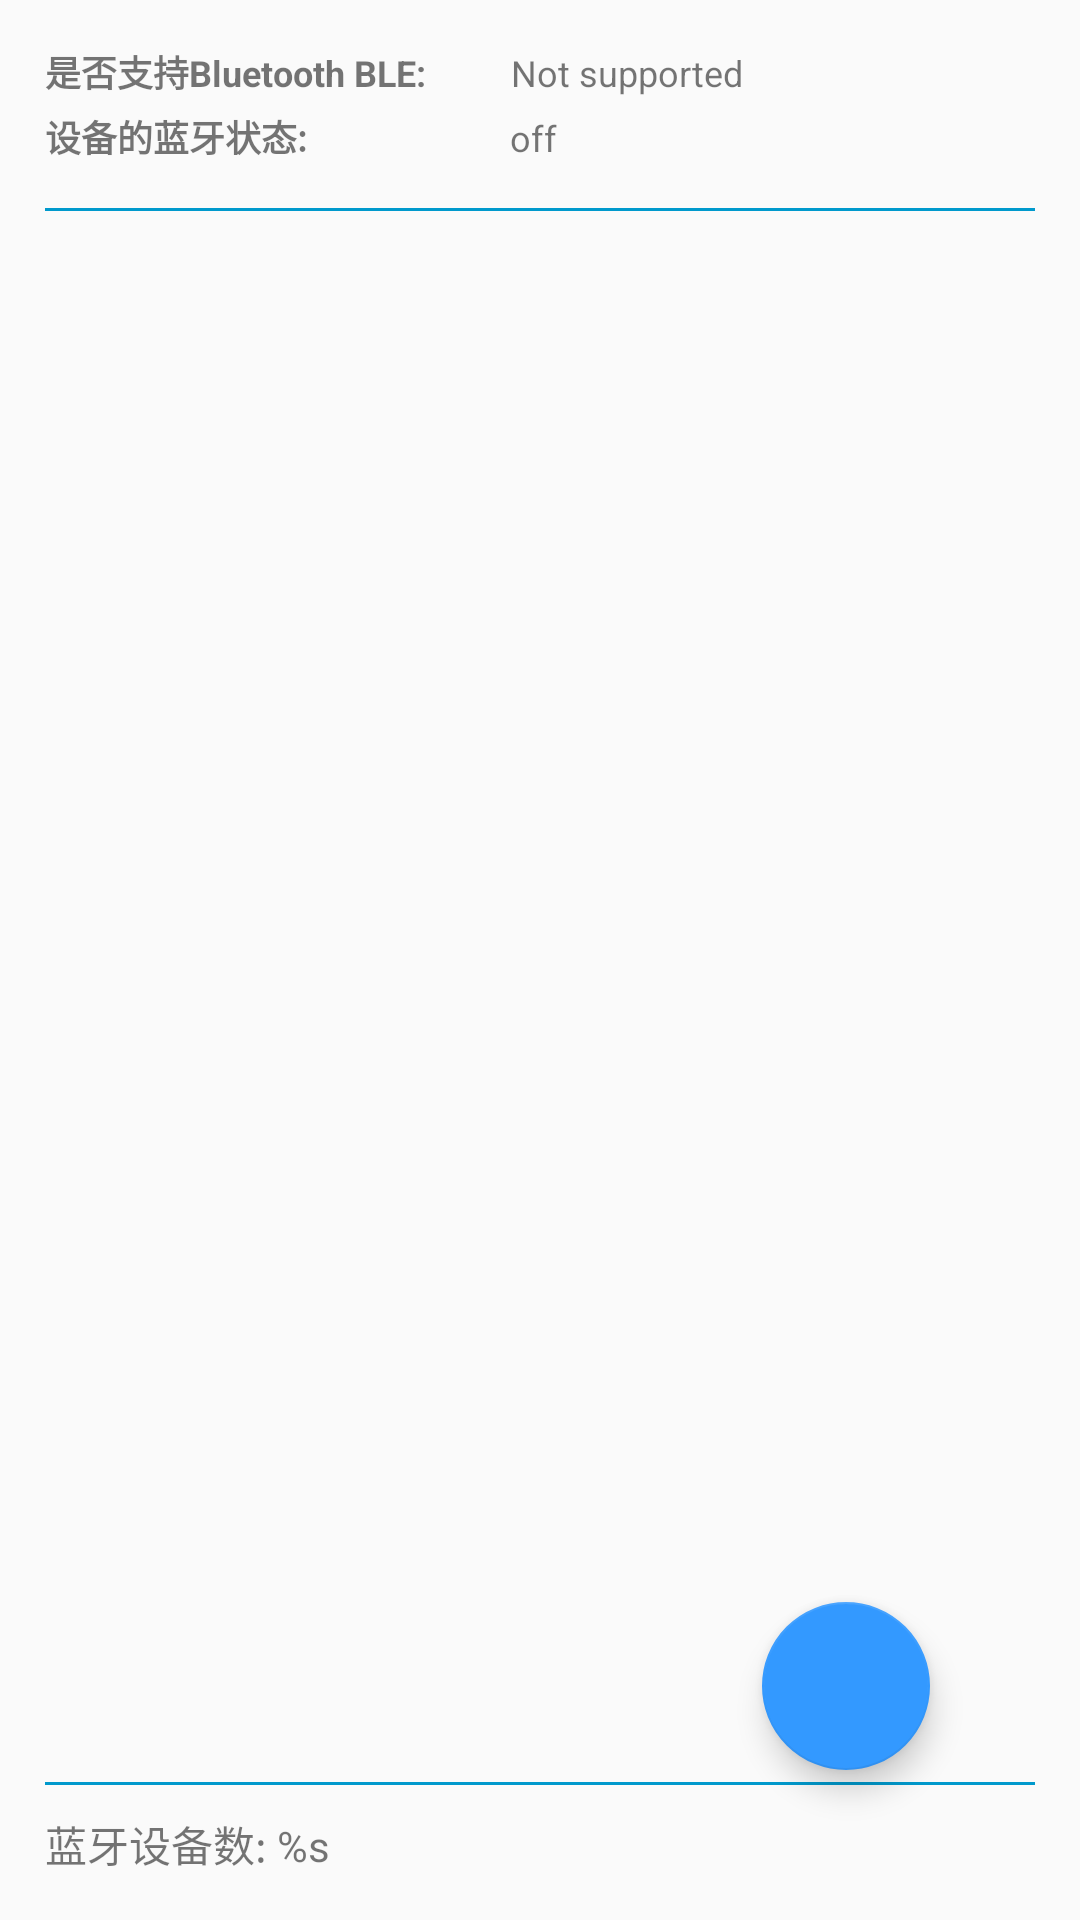

Here is an Android app screen rendered from its layout file. Give the layout XML and the strings, colors and styles it references.
<!-- AndroidManifest.xml: application theme AppTheme -->
<!-- res/layout/activity_main.xml -->
<?xml version="1.0" encoding="utf-8"?>
<FrameLayout xmlns:android="http://schemas.android.com/apk/res/android"
    android:layout_width="match_parent"
    android:layout_height="match_parent">

    <LinearLayout
        android:layout_width="match_parent"
        android:layout_height="match_parent"
        android:orientation="vertical"
        android:padding="15dp">

        <GridLayout
            android:id="@+id/main_grid"
            android:layout_width="wrap_content"
            android:layout_height="wrap_content"
            android:columnCount="2"
            android:paddingBottom="15dp">

            <TextView
                android:layout_column="0"
                android:layout_gravity="center_horizontal"
                android:layout_row="0"
                android:text="@string/label_bluetooth_le_status"
                android:textSize="12sp"
                android:textStyle="bold" />

            <TextView
                android:id="@+id/main_ble_support"
                android:layout_width="wrap_content"
                android:layout_height="wrap_content"
                android:layout_column="1"
                android:layout_marginLeft="28dp"
                android:layout_row="0"
                android:gravity="right"
                android:text="@string/not_supported"
                android:textSize="12sp" />

            <TextView
                android:layout_width="wrap_content"
                android:layout_height="wrap_content"
                android:layout_column="0"
                android:layout_gravity="left"
                android:layout_marginTop="4dp"
                android:layout_row="1"
                android:text="@string/label_bluetooth_status"
                android:textSize="12sp"
                android:textStyle="bold" />

            <TextView
                android:id="@+id/main_ble_status"
                android:layout_width="wrap_content"
                android:layout_height="wrap_content"
                android:layout_column="1"
                android:layout_marginLeft="28dp"
                android:layout_marginTop="4dp"
                android:layout_row="1"
                android:gravity="right"
                android:text="@string/off"
                android:textSize="12sp" />
        </GridLayout>

        <View
            android:id="@+id/upperSepparator"
            android:layout_width="match_parent"
            android:layout_height="1dp"
            android:background="@android:color/holo_blue_dark" />

        <RelativeLayout
            android:layout_width="match_parent"
            android:layout_height="match_parent"
            android:orientation="vertical">

            <LinearLayout
                android:id="@+id/connected_info_linear"
                android:layout_width="match_parent"
                android:layout_height="wrap_content"
                android:layout_alignParentBottom="true"
                android:orientation="vertical">

                <View
                    android:id="@+id/lowerSepparator"
                    android:layout_width="match_parent"
                    android:layout_height="1dp"
                    android:background="@android:color/holo_blue_dark" />

                <TextView
                    android:id="@+id/connected_device_count"
                    android:layout_width="match_parent"
                    android:layout_height="30dp"
                    android:gravity="bottom|left"
                    android:text="@string/formatter_item_count" />
            </LinearLayout>

            <LinearLayout
                android:id="@+id/connected_list_linear"
                android:layout_width="match_parent"
                android:layout_height="match_parent"
                android:layout_above="@id/connected_info_linear"
                android:layout_alignParentTop="true"
                android:orientation="vertical">

                <ListView
                    android:id="@android:id/list"
                    android:layout_width="match_parent"
                    android:layout_height="match_parent"
                    android:overScrollMode="never"
                    android:scrollbars="none" />

                <TextView
                    android:visibility="gone"
                    android:id="@+id/tv"
                    android:layout_width="match_parent"
                    android:layout_height="wrap_content" />


                <TextView
                    android:visibility="gone"
                    android:id="@android:id/empty"
                    android:layout_width="match_parent"
                    android:layout_height="match_parent"
                    android:gravity="center_vertical|center_horizontal"
                    android:text="@string/no_connected_device" />
            </LinearLayout>
        </RelativeLayout>
    </LinearLayout>

    <android.support.design.widget.FloatingActionButton
        android:id="@+id/fab"
        android:layout_width="wrap_content"
        android:layout_height="wrap_content"
        android:layout_gravity="bottom|end"
        android:layout_margin="50dp"
        android:src="@mipmap/add" />

    <android.support.design.widget.FloatingActionButton
        android:id="@+id/fb1"
        android:visibility="gone"
        android:layout_gravity="start|bottom"
        android:layout_margin="50dp"
        android:layout_width="50dp"
        android:layout_height="50dp" />
</FrameLayout>
<!-- resources referenced by this layout -->
<resources>
  <string name="formatter_item_count">蓝牙设备数: %s</string>
  <string name="label_bluetooth_le_status">是否支持Bluetooth BLE:</string>
  <string name="label_bluetooth_status">设备的蓝牙状态:</string>
  <string name="no_connected_device">您还没有添加设备</string>
  <string name="not_supported">Not supported</string>
  <string name="off">off</string>
  <style name="AppTheme" parent="Theme.AppCompat.Light.DarkActionBar">
          
          <item name="colorPrimary">@color/colorPrimary</item>
          <item name="colorPrimaryDark">@color/colorPrimaryDark</item>
          <item name="colorAccent">@color/colorAccent</item>
      </style>
  <color name="colorPrimary">#3F51B5</color>
  <color name="colorPrimaryDark">#303F9F</color>
  <color name="colorAccent">#3399ff</color>
</resources>
